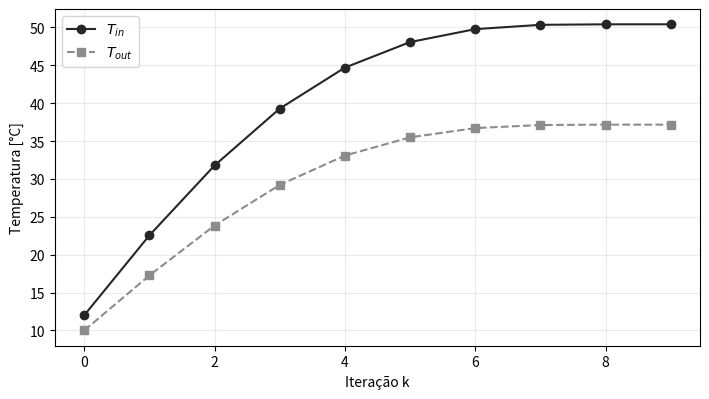
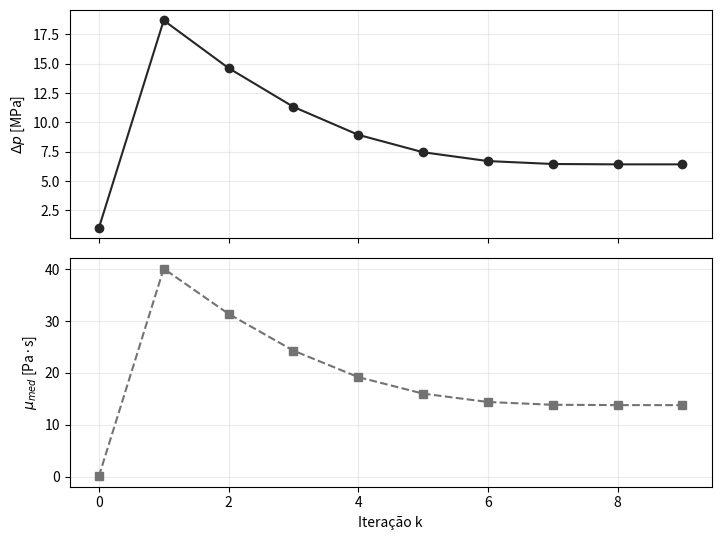
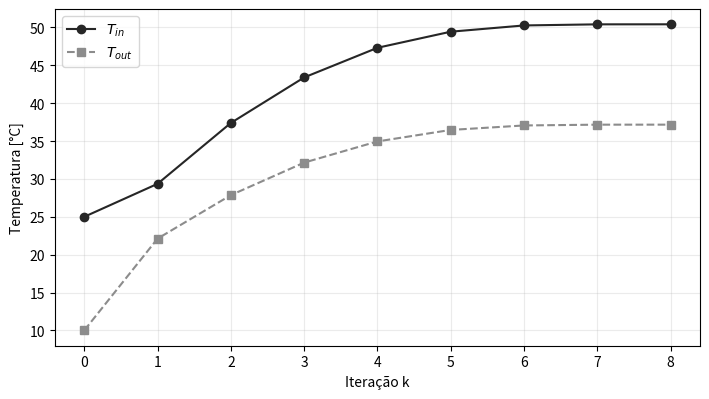
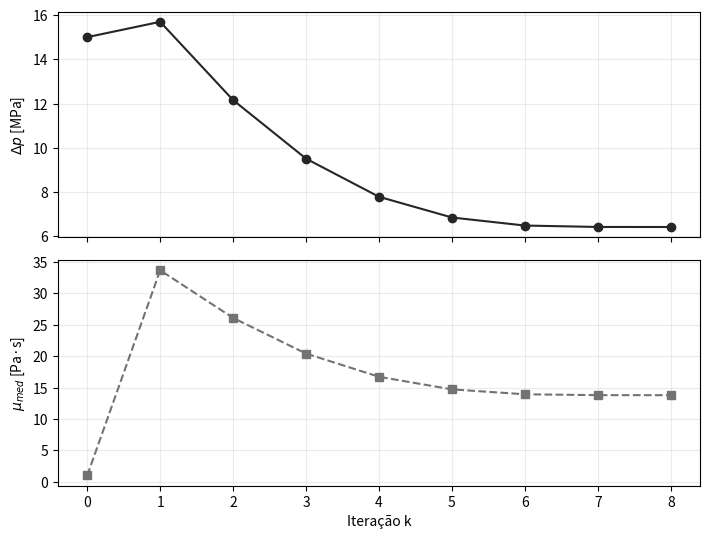
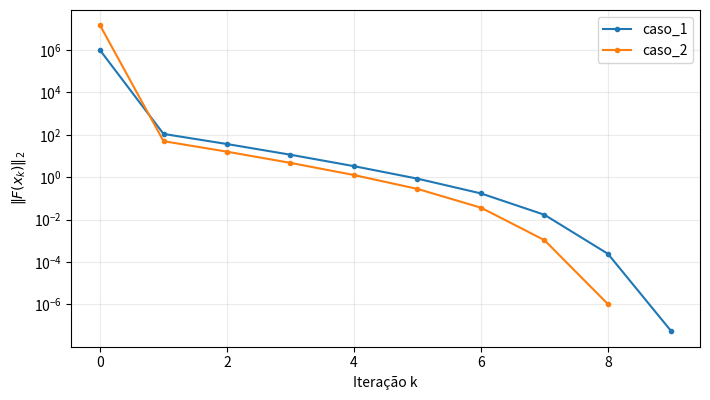

Source code (Python) for these figures, in order:
"""Resolve o sistema não linear do oleoduto por Newton-Raphson."""

from __future__ import annotations

from dataclasses import dataclass
from pathlib import Path

import matplotlib
matplotlib.use("Agg")
import matplotlib.pyplot as plt
import numpy as np


TOLERANCE = 1e-5
MAX_ITERATIONS = 100


@dataclass(frozen=True)
class NewtonIteration:
    """Armazena um iterando de Newton para o sistema do oleoduto.

    Args:
        k: Número da iteração.
        x: Vetor [Delta p, Tin, Tout, mu_med].
        residual_norm: Norma euclidiana de F(x).
        step_norm: Norma do último passo de Newton.
        condition: Número de condição 2 da Jacobiana no iterando.
    """

    k: int
    x: np.ndarray
    residual_norm: float
    step_norm: float
    condition: float


def residual(x: np.ndarray) -> np.ndarray:
    """Calcula o vetor F(x) do modelo de operação do oleoduto.

    Args:
        x: Vetor [Delta p, Tin, Tout, mu_med].

    Returns:
        Vetor de quatro resíduos do sistema não linear.
    """

    delta_p, tin, tout, mu_med = x
    length = 32000.0
    diameter = 0.6
    area_surface = 60319.0
    mass_flow = 44.0
    ambient_temperature = 4.0
    source_temperature = 10.0
    density = 950.0
    velocity = 0.1638
    heat_capacity = 2100.0
    transfer_coefficient = 0.510
    pump_efficiency = 0.75
    electricity_cost = 0.17
    heating_cost = 0.05
    mean_temperature = (tin + tout) / 2.0
    return np.array([
        delta_p * 1e6 - 32.0 * mu_med * length * velocity / diameter**2,
        mass_flow * heat_capacity * (tin - tout) - transfer_coefficient * area_surface * ((tin - ambient_temperature + tout - ambient_temperature) / 2.0),
        6100.0 - delta_p * 1e6 * mass_flow / (pump_efficiency * density) / 1000.0 * electricity_cost * 24.0 - mass_flow * heat_capacity * (tin - source_temperature) / 1000.0 * heating_cost * 24.0,
        mu_med - 1100.0 * np.exp(-0.1 * mean_temperature),
    ])


def jacobian(x: np.ndarray) -> np.ndarray:
    """Calcula a Jacobiana analítica do sistema não linear.

    Args:
        x: Vetor [Delta p, Tin, Tout, mu_med].

    Returns:
        Matriz Jacobiana J(x).
    """

    _, tin, tout, _ = x
    length = 32000.0
    diameter = 0.6
    area_surface = 60319.0
    mass_flow = 44.0
    density = 950.0
    heat_capacity = 2100.0
    transfer_coefficient = 0.510
    pump_efficiency = 0.75
    electricity_cost = 0.17
    heating_cost = 0.05
    velocity = 0.1638
    exponential = np.exp(-0.1 * (tin + tout) / 2.0)
    return np.array([
        [1e6, 0.0, 0.0, -32.0 * length * velocity / diameter**2],
        [0.0, mass_flow * heat_capacity - transfer_coefficient * area_surface / 2.0, -mass_flow * heat_capacity - transfer_coefficient * area_surface / 2.0, 0.0],
        [-1e6 * mass_flow / (pump_efficiency * density) / 1000.0 * electricity_cost * 24.0, -mass_flow * heat_capacity / 1000.0 * heating_cost * 24.0, 0.0, 0.0],
        [0.0, 55.0 * exponential, 55.0 * exponential, 1.0],
    ])


def gaussian_elimination_pivoting(matrix: np.ndarray, vector: np.ndarray) -> np.ndarray:
    """Resolve um sistema linear por Gauss com pivotamento parcial.

    Args:
        matrix: Matriz quadrada do sistema linear.
        vector: Vetor do lado direito.

    Returns:
        Solução do sistema linear.

    Raises:
        ValueError: Se um pivô nulo impedir a solução.
    """

    order = matrix.shape[0]
    augmented = np.column_stack((matrix.astype(float).copy(), vector.astype(float).copy()))
    for column in range(order - 1):
        pivot = column + int(np.argmax(np.abs(augmented[column:, column])))
        if np.isclose(augmented[pivot, column], 0.0):
            raise ValueError("Jacobiana singular durante a eliminação.")
        if pivot != column:
            augmented[[column, pivot]] = augmented[[pivot, column]]
        for row in range(column + 1, order):
            multiplier = augmented[row, column] / augmented[column, column]
            augmented[row, column:] -= multiplier * augmented[column, column:]
    solution = np.zeros(order)
    for row in range(order - 1, -1, -1):
        if np.isclose(augmented[row, row], 0.0):
            raise ValueError("Jacobiana singular durante a retrosubstituição.")
        solution[row] = (augmented[row, -1] - augmented[row, row + 1:order] @ solution[row + 1:order]) / augmented[row, row]
    return solution


def newton_raphson(initial: np.ndarray) -> tuple[list[NewtonIteration], str]:
    """Executa Newton-Raphson sem amortecimento para um chute inicial.

    Args:
        initial: Chute inicial para [Delta p, Tin, Tout, mu_med].

    Returns:
        Histórico de iterandos e situação da execução.
    """

    x = initial.astype(float).copy()
    initial_residual = residual(x)
    history = [NewtonIteration(0, x.copy(), float(np.linalg.norm(initial_residual)), 0.0, float(np.linalg.cond(jacobian(x))))]
    for k in range(1, MAX_ITERATIONS + 1):
        try:
            step = gaussian_elimination_pivoting(jacobian(x), -residual(x))
        except (ValueError, FloatingPointError, OverflowError):
            return history, "interrompido por Jacobiana singular ou não finita"
        x = x + step
        if not np.all(np.isfinite(x)):
            return history, "interrompido por iterado não finito"
        current_residual = residual(x)
        if not np.all(np.isfinite(current_residual)):
            return history, "interrompido por resíduo não finito"
        history.append(NewtonIteration(k, x.copy(), float(np.linalg.norm(current_residual)), float(np.linalg.norm(step)), float(np.linalg.cond(jacobian(x)))))
        if history[-1].residual_norm <= TOLERANCE:
            return history, "convergiu"
    return history, "não convergiu segundo o critério estabelecido"


def save_plots(histories: dict[str, list[NewtonIteration]], statuses: dict[str, str], output_dir: Path) -> None:
    """Gera os gráficos de trajetória somente para casos convergentes.

    Args:
        histories: Históricos indexados pelo nome de cada caso.
        statuses: Situações finais indexadas pelo nome de cada caso.
        output_dir: Diretório de destino das figuras.
    """

    converged = {name: history for name, history in histories.items() if statuses[name] == "convergiu"}
    for name, history in converged.items():
        indices = [item.k for item in history]
        vectors = np.array([item.x for item in history])
        figure, axis = plt.subplots(figsize=(7.2, 4.1))
        axis.plot(indices, vectors[:, 1], "-o", color="0.15", label=r"$T_{in}$")
        axis.plot(indices, vectors[:, 2], "--s", color="0.55", label=r"$T_{out}$")
        axis.set_xlabel("Iteração k")
        axis.set_ylabel("Temperatura [°C]")
        axis.grid(alpha=0.25)
        axis.legend()
        figure.tight_layout()
        figure.savefig(output_dir / f"q3_{name}_temperaturas.png", dpi=220)
        plt.close(figure)
        figure, axes = plt.subplots(2, 1, figsize=(7.2, 5.5), sharex=True)
        axes[0].plot(indices, vectors[:, 0], "-o", color="0.15")
        axes[0].set_ylabel(r"$\Delta p$ [MPa]")
        axes[0].grid(alpha=0.25)
        axes[1].plot(indices, vectors[:, 3], "--s", color="0.45")
        axes[1].set_xlabel("Iteração k")
        axes[1].set_ylabel(r"$\mu_{med}$ [Pa·s]")
        axes[1].grid(alpha=0.25)
        figure.tight_layout()
        figure.savefig(output_dir / f"q3_{name}_pressao_viscosidade.png", dpi=220)
        plt.close(figure)
    figure, axis = plt.subplots(figsize=(7.2, 4.1))
    for name, history in histories.items():
        axis.semilogy([item.k for item in history], [max(item.residual_norm, np.finfo(float).tiny) for item in history], "-o", markersize=3, label=name)
    axis.set_xlabel("Iteração k")
    axis.set_ylabel(r"$\|F(x_k)\|_2$")
    axis.grid(alpha=0.25)
    axis.legend()
    figure.tight_layout()
    figure.savefig(output_dir / "q3_residuo_iteracoes.png", dpi=220)
    plt.close(figure)


def main() -> None:
    """Executa os dois casos, salva os gráficos e imprime as validações."""

    output_dir = Path("figures")
    output_dir.mkdir(exist_ok=True)
    cases = {
        "caso_1": np.array([1.0, 12.0, 10.0, 0.05]),
        "caso_2": np.array([15.0, 25.0, 10.0, 1.0]),
    }
    results = {name: newton_raphson(initial) for name, initial in cases.items()}
    histories = {name: result[0] for name, result in results.items()}
    statuses = {name: result[1] for name, result in results.items()}
    save_plots(histories, statuses, output_dir)
    for name, history in histories.items():
        final = history[-1]
        print(f"{name}: {statuses[name]}")
        print("x final:", np.array2string(final.x, precision=12))
        print("F(x final):", np.array2string(residual(final.x), precision=12))
        print(f"norma final: {final.residual_norm:.12e}, iteracoes: {final.k}, condicao J: {final.condition:.12e}")


if __name__ == "__main__":
    main()
